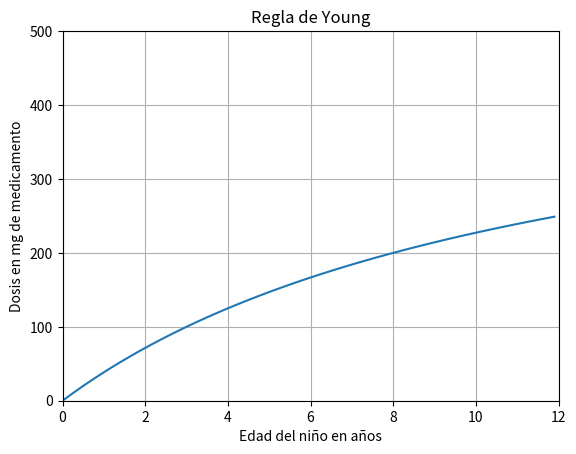

Write Python code to recreate this figure.
import matplotlib.pyplot as plt
import numpy as np
x = np.arange(0, 12, 0.1)
y = (500*x)/(x+12)
plt.plot(x, y)
plt.axis([0, 12, 0, 500])
plt.xlabel("Edad del niño en años")
plt.ylabel("Dosis en mg de medicamento")
plt.title("Regla de Young")
plt.grid(True)
plt.show()

print("""a) Defina la variable dependiente e independiente, indicando unidad de medida.
Independiente: x, La edad del niño en años
Dependiente: y, La dosis en mg de medicamento

b) Escriba el dominio de la funcion y dominio contextualizado.
D = !R - {-12}
DC = {0, 12}

c) ¿Es correcto administrar 512 mg de paracetamol a un nino de 10,5 anos?
No, ya que el máximo en dosis a adulto es 500.

d) Determine e interprete f(7).
f(7) = la cantidad en mg de medicamento que debe recibir un niño de 7 años
y = 500*7/7+12
y = 3500/19
y = 184.21
A un niño de 7 años le corresponden 184.21 de paracetamol

e) ¿Cuanto medicamento se le debe administrar a un niño de 2 años con 6 meses?
y = 500*2.5/2.5+12
y = 1250 / 14.5
y = 86.21
A un niño de 2,5 años le corresponden 86.21 de paracetamol

f) Si a un niño se le administra 180 mg de paracetamol, ¿cual es su edad?
180 = 500 * x / x + 12
180 * (x + 12) = 500 * x
180x + 2160 = 500x
2160 = 320x
6.75 = x
Su edad es 6 años y 9 meses
""")

def f(x):
    f=(500*x)/(x+12)
    return f

x=1
salto=1
while x <= 12:
    y=f(x)
    print(f"f({x})={round(y,2)}")
    x=x+salto
